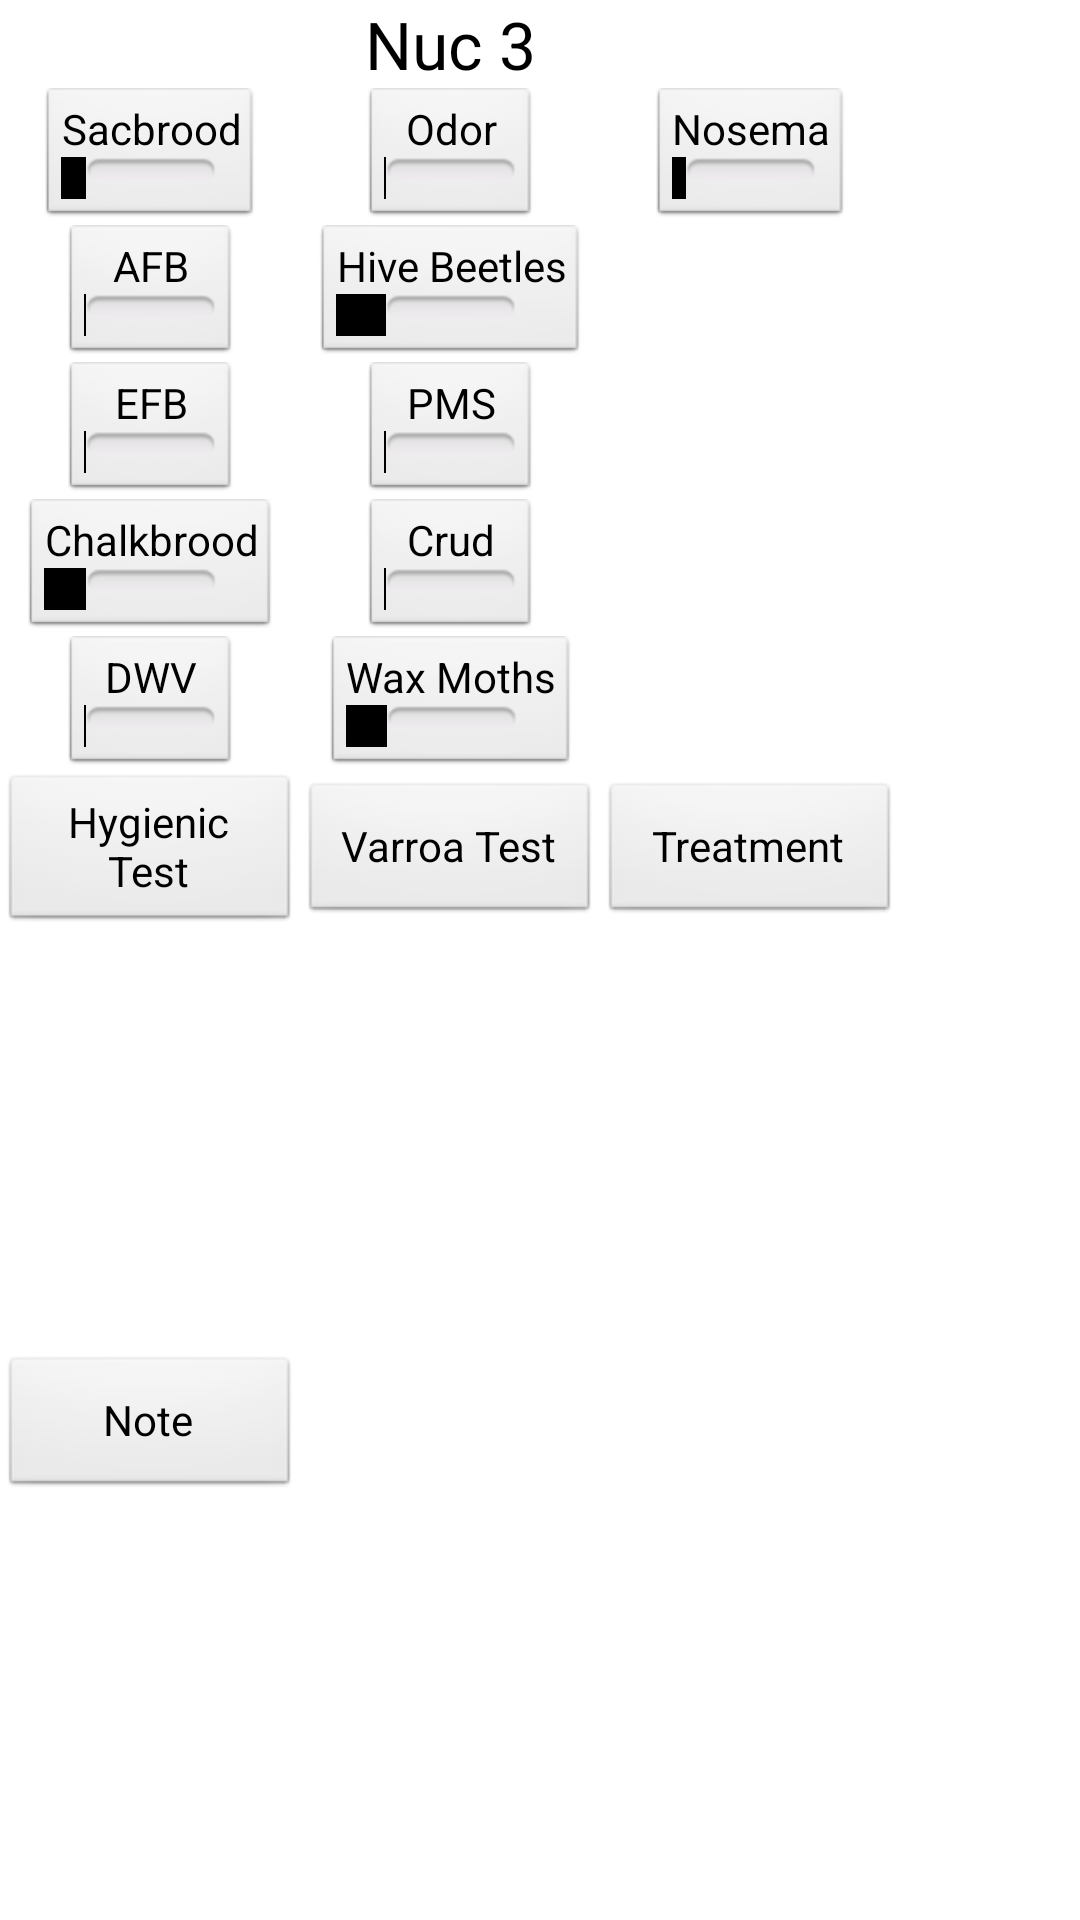

Reconstruct the res/layout file that produces this screen, plus the resources it refers to.
<!-- AndroidManifest.xml: application theme AppTheme -->
<!-- res/layout/disease_menu.xml -->
<GridLayout xmlns:android="http://schemas.android.com/apk/res/android"
    android:layout_width="fill_parent"
    android:layout_height="fill_parent"
    android:columnCount="5" >

    <TextView
        android:id="@+id/text_hive_type_number"
        android:layout_column="1"
        android:layout_gravity="center"
        android:layout_row="0"
        android:text="Nuc 3"
        android:textAppearance="?android:attr/textAppearanceLarge" />

    <ToggleButton
        android:id="@+id/toggle_sacbrood"
        android:layout_column="0"
        android:layout_gravity="center"
        android:layout_row="1"
        android:textOff="Sacbrood"
        android:textOn="Sacbrood" />

    <ToggleButton
        android:id="@+id/toggle_afb"
        android:layout_column="0"
        android:layout_gravity="center"
        android:layout_row="2"
        android:textOff="AFB"
        android:textOn="AFB" />

    <ToggleButton
        android:id="@+id/toggle_efb"
        android:layout_column="0"
        android:layout_gravity="center"
        android:layout_row="3"
        android:textOff="EFB"
        android:textOn="EFB" />

    <ToggleButton
        android:id="@+id/toggle_chalkbrood"
        android:layout_column="0"
        android:layout_gravity="center"
        android:layout_row="4"
        android:textOff="Chalkbrood"
        android:textOn="Chalkbrood" />

    <ToggleButton
        android:id="@+id/toggle_dwv"
        android:layout_column="0"
        android:layout_gravity="center"
        android:layout_row="5"
        android:textOff="DWV"
        android:textOn="DWV" />

    <ToggleButton
        android:id="@+id/toggle_odor"
        android:layout_column="1"
        android:layout_gravity="center"
        android:layout_row="1"
        android:textOff="Odor"
        android:textOn="Odor" />

    <ToggleButton
        android:id="@+id/toggle_hive_beetles"
        android:layout_column="1"
        android:layout_gravity="center"
        android:layout_row="2"
        android:textOff="Hive Beetles"
        android:textOn="Hive Beetles" />

    <ToggleButton
        android:id="@+id/toggle_pms"
        android:layout_column="1"
        android:layout_gravity="center"
        android:layout_row="3"
        android:textOff="PMS"
        android:textOn="PMS" />

    <ToggleButton
        android:id="@+id/toggle_crud"
        android:layout_column="1"
        android:layout_gravity="center"
        android:layout_row="4"
        android:textOff="Crud"
        android:textOn="Crud" />

    <ToggleButton
        android:id="@+id/toggle_wax_moths"
        android:layout_column="1"
        android:layout_gravity="center"
        android:layout_row="5"
        android:textOff="Wax Moths"
        android:textOn="Wax Moths" />

    <ToggleButton
        android:id="@+id/toggle_nosema"
        android:layout_column="2"
        android:layout_gravity="center"
        android:layout_row="1"
        android:textOff="Nosema"
        android:textOn="Nosema" />

    <Space
        android:layout_column="0"
        android:layout_row="7" />

    <Button
        android:id="@+id/bt_hygienic_test"
        android:layout_width="100dp"
        android:layout_column="0"
        android:layout_gravity="center"
        android:layout_row="8"
        android:text="Hygienic Test" />

    <Button
        android:id="@+id/bt_varroa_test"
        android:layout_width="100dp"
        android:layout_column="1"
        android:layout_gravity="center"
        android:layout_row="8"
        android:text="Varroa Test" />

    <Button
        android:id="@+id/bt_treatment"
        android:layout_width="100dp"
        android:layout_column="2"
        android:layout_gravity="center"
        android:layout_row="8"
        android:text="Treatment" />

    <Button
        android:id="@+id/bt_note"
        android:layout_width="100dp"
        android:layout_column="0"
        android:layout_gravity="center"
        android:layout_row="9"
        android:text="Note" />


</GridLayout>
<!-- resources referenced by this layout -->
<resources>
  <style name="AppTheme" parent="AppBaseTheme">
          
      </style>
  <style name="AppBaseTheme" parent="android:Theme.Light">
          
      </style>
</resources>
